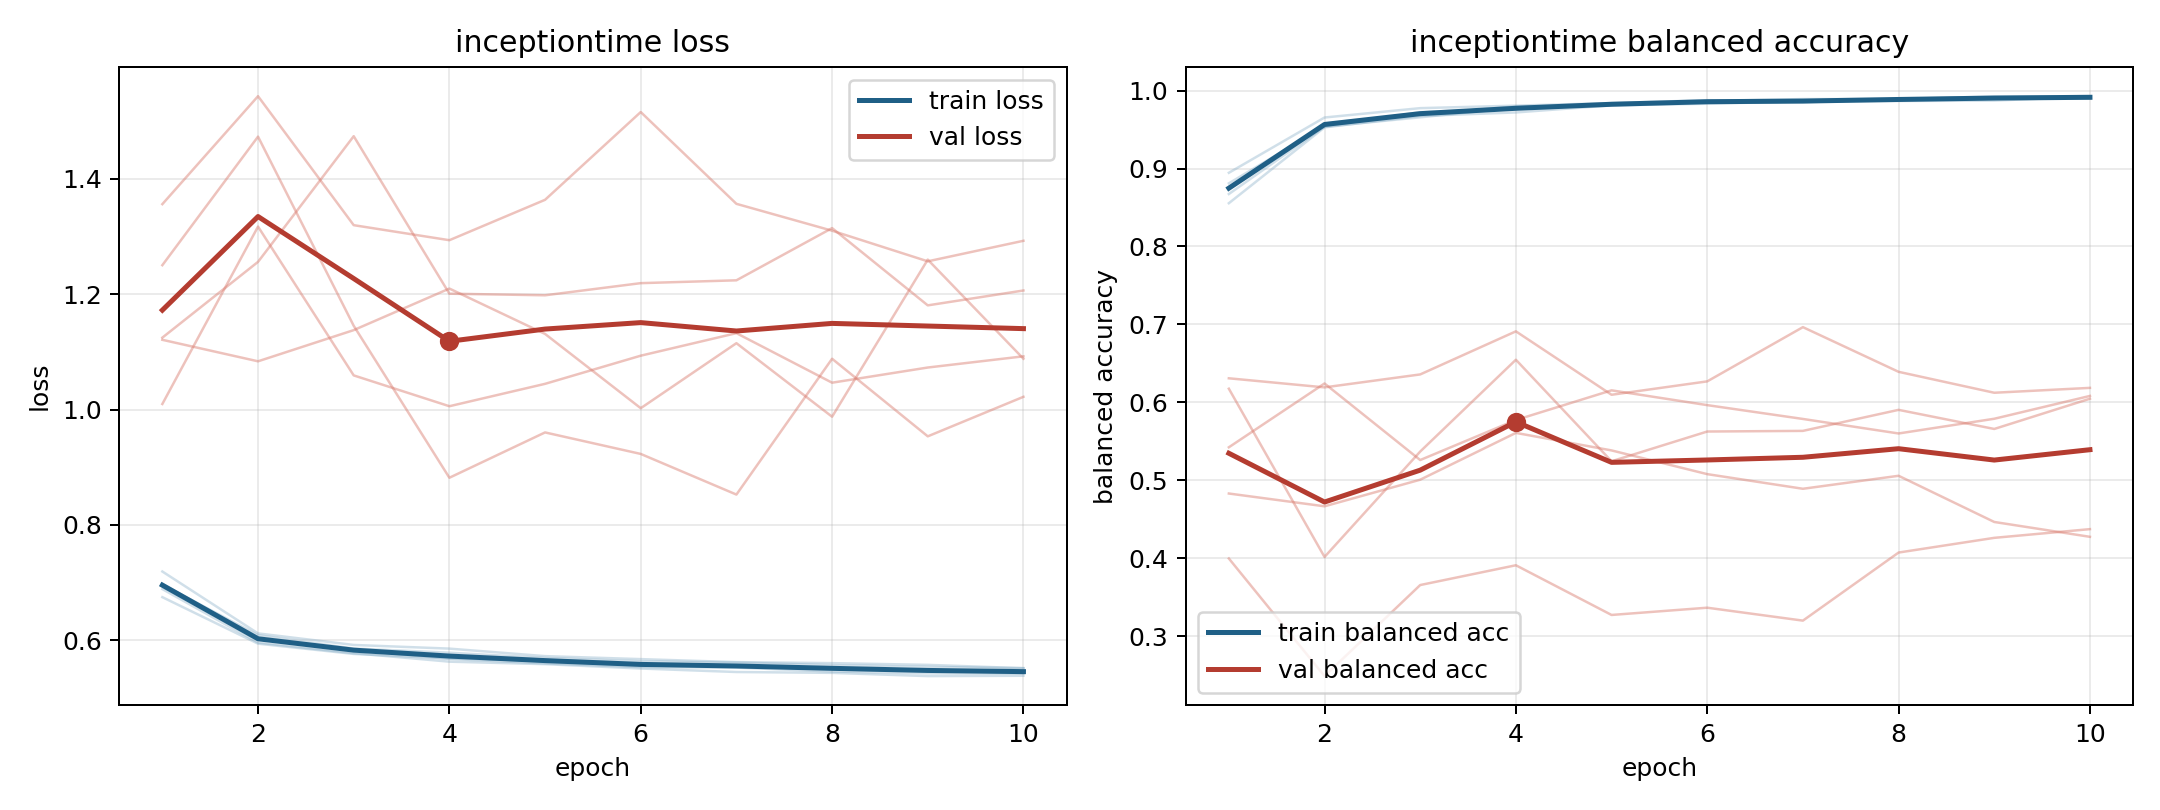

Source data for this figure (header and first rows):
model, fold, epoch, train_loss, train_balanced_accuracy, val_loss, val_balanced_accuracy
inceptiontime, 1, 1, 0.6748, 0.8945, 1.356, 0.3997
inceptiontime, 1, 2, 0.5942, 0.9655, 1.543, 0.2488
inceptiontime, 1, 3, 0.5764, 0.9775, 1.32, 0.3656
inceptiontime, 1, 4, 0.5686, 0.9807, 1.293, 0.391
inceptiontime, 1, 5, 0.5636, 0.984, 1.364, 0.3273
inceptiontime, 1, 6, 0.5555, 0.9877, 1.516, 0.3366
inceptiontime, 1, 7, 0.5561, 0.9863, 1.357, 0.32
inceptiontime, 1, 8, 0.5502, 0.9892, 1.31, 0.4073
inceptiontime, 1, 9, 0.5468, 0.9925, 1.257, 0.4262
inceptiontime, 1, 10, 0.5445, 0.9928, 1.292, 0.4374
inceptiontime, 2, 1, 0.6983, 0.8673, 1.125, 0.5424
inceptiontime, 2, 2, 0.6023, 0.9536, 1.256, 0.6243
inceptiontime, 2, 3, 0.5831, 0.9658, 1.474, 0.526
inceptiontime, 2, 4, 0.5677, 0.9781, 1.201, 0.5774
inceptiontime, 2, 5, 0.56, 0.9832, 1.198, 0.6154
inceptiontime, 2, 6, 0.5535, 0.9857, 1.219, 0.5965
inceptiontime, 2, 7, 0.5527, 0.9862, 1.224, 0.5787
inceptiontime, 2, 8, 0.5459, 0.9892, 1.314, 0.5601
inceptiontime, 2, 9, 0.5428, 0.9912, 1.181, 0.579
inceptiontime, 2, 10, 0.5421, 0.99, 1.206, 0.6083
inceptiontime, 3, 1, 0.6968, 0.881, 1.01, 0.6175
inceptiontime, 3, 2, 0.6088, 0.9542, 1.317, 0.4017
inceptiontime, 3, 3, 0.5857, 0.9724, 1.059, 0.5369
inceptiontime, 3, 4, 0.5785, 0.9759, 1.006, 0.6547
inceptiontime, 3, 5, 0.5693, 0.9824, 1.045, 0.5244
inceptiontime, 3, 6, 0.5636, 0.9855, 1.093, 0.5626
inceptiontime, 3, 7, 0.5615, 0.985, 1.132, 0.5634
inceptiontime, 3, 8, 0.5571, 0.989, 1.047, 0.5904
inceptiontime, 3, 9, 0.5539, 0.9898, 1.073, 0.5659
inceptiontime, 3, 10, 0.5518, 0.9913, 1.092, 0.6047
inceptiontime, 4, 1, 0.7193, 0.8555, 1.25, 0.6309
inceptiontime, 4, 2, 0.612, 0.9528, 1.473, 0.6192
inceptiontime, 4, 3, 0.592, 0.9675, 1.145, 0.6359
inceptiontime, 4, 4, 0.5856, 0.972, 0.8818, 0.6911
inceptiontime, 4, 5, 0.5726, 0.9811, 0.9603, 0.6098
inceptiontime, 4, 6, 0.5674, 0.9832, 0.9231, 0.6269
inceptiontime, 4, 7, 0.5622, 0.9862, 0.8526, 0.6965
inceptiontime, 4, 8, 0.5604, 0.9867, 1.088, 0.6392
inceptiontime, 4, 9, 0.5575, 0.9872, 0.9535, 0.6123
inceptiontime, 4, 10, 0.5517, 0.9923, 1.022, 0.6186
inceptiontime, 5, 1, 0.6888, 0.8756, 1.121, 0.4831
inceptiontime, 5, 2, 0.5961, 0.9566, 1.084, 0.4667
inceptiontime, 5, 3, 0.5777, 0.969, 1.138, 0.5008
inceptiontime, 5, 4, 0.563, 0.9798, 1.21, 0.5608
inceptiontime, 5, 5, 0.5587, 0.9817, 1.131, 0.5384
inceptiontime, 5, 6, 0.5511, 0.9866, 1.002, 0.5079
inceptiontime, 5, 7, 0.5451, 0.9892, 1.115, 0.4892
inceptiontime, 5, 8, 0.5436, 0.989, 0.9875, 0.5058
inceptiontime, 5, 9, 0.538, 0.9914, 1.26, 0.4466
inceptiontime, 5, 10, 0.5386, 0.9907, 1.088, 0.4275
